Run: headless pygame with SDL's dummy video driver; simulated clock (each Clock.tick advances the game by its frame time, no real sleeping); random seed 0; keys injected as events and as key.get_pressed() state; mouse plan: one left click at the window centre at the start of phase 2, then a move to the lower-right quarter at the start of phase 3.
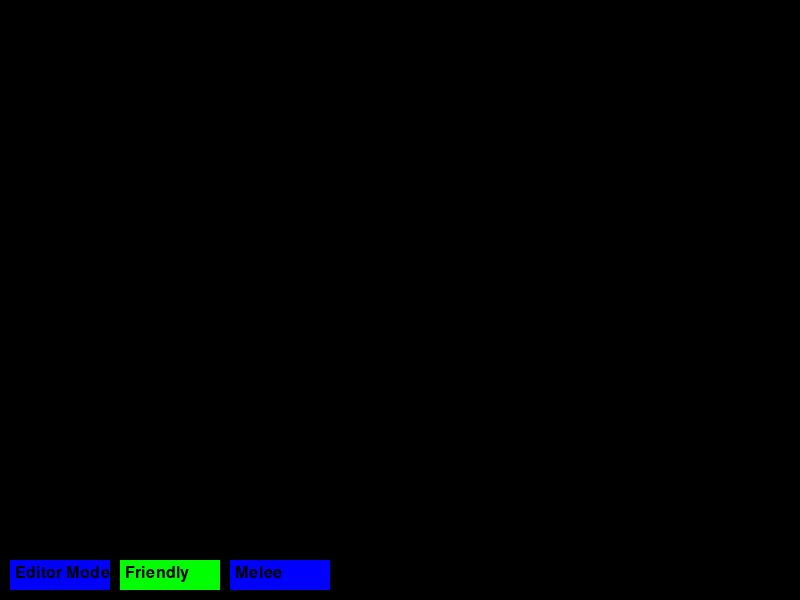
Frame 1 of 4 · flips 1–60 · no input
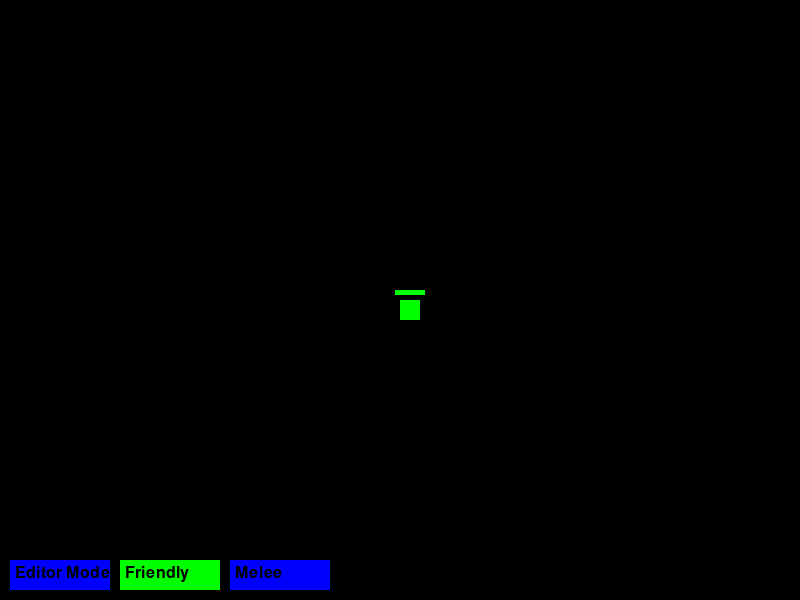
Frame 2 of 4 · flips 61–180 · clicked the window centre · tapped SPACE, RETURN · held RIGHT (→), D
Frame 3 of 4 · flips 181–300 · moved the mouse to the lower-right quarter · held DOWN (↓), S · screen unchanged from frame 2, image omitted
Frame 4 of 4 · flips 301–420 · held LEFT (←), A, UP (↑), W · screen unchanged from frame 3, image omitted

The pygame program that drew these frames:

import pygame
import random
import sys

# init pygame
pygame.init()

# constants
WIDTH = 800
HEIGHT = 600
BLOCK_SIZE = 20
SPEED = 15

# colors
BLACK = (0, 0, 0)
WHITE = (255, 255, 255)
RED = (255, 0, 0)
GREEN = (0, 255, 0)
BLUE = (0, 0, 255)
YELLOW = (255, 255, 0)

# create window
screen = pygame.display.set_mode((WIDTH, HEIGHT))
pygame.display.set_caption('Snake Strategy')
clock = pygame.time.Clock()

class Snake:
    def __init__(self, position, is_friendly=True):
        # Basic snake parameters
        self.body = [position]  # Snake body (list of coordinates)
        self.is_friendly = is_friendly  # Friendly or enemy
        self.color = GREEN if is_friendly else RED  # Green - friendly, red - enemy
        self.target = None  # Target for attack
        self.health = 100  # Health points
        self.damage = 10  # Attack damage
        self.speed = 15  # Movement speed
        self.move_counter = 0  # Counter for speed control
        
    @staticmethod
    def distance(pos1, pos2):
        # Calculate distance between two points using Pythagorean theorem
        return ((pos1[0] - pos2[0]) ** 2 + (pos1[1] - pos2[1]) ** 2) ** 0.5
    
    def move(self, target_pos):
        # Movement speed control
        self.move_counter += 1
        if self.move_counter < SPEED / self.speed:
            return
        self.move_counter = 0
        
        # Current position of snake's head
        head_x, head_y = self.body[0]
        target_x, target_y = target_pos
        
        # Determine movement direction
        dx = target_x - head_x  # X difference
        dy = target_y - head_y  # Y difference
        
        # Move in direction of larger difference
        if abs(dx) > abs(dy):
            new_x = head_x + (BLOCK_SIZE if dx > 0 else -BLOCK_SIZE)
            new_y = head_y
        else:
            new_x = head_x
            new_y = head_y + (BLOCK_SIZE if dy > 0 else -BLOCK_SIZE)
        
        # If snake goes off screen - appear on the other side
        new_x = new_x % WIDTH
        new_y = new_y % HEIGHT
        
        # Update snake position
        self.body.insert(0, (new_x, new_y))  # Add new head
        self.body.pop()  # Remove tail
    
    def draw(self):
        # draw snake body
        for segment in self.body:
            pygame.draw.rect(screen, self.color, 
                           (segment[0], segment[1], BLOCK_SIZE, BLOCK_SIZE))
        # draw health bar
        health_width = 30
        health_height = 5
        health_x = self.body[0][0] - (health_width - BLOCK_SIZE) // 2
        health_y = self.body[0][1] - 10
        
        pygame.draw.rect(screen, RED, 
                        (health_x, health_y, health_width, health_height))
        pygame.draw.rect(screen, GREEN,
                        (health_x, health_y, health_width * (self.health/100), health_height))

class Projectile:
    def __init__(self, position, target_pos, is_friendly):
        # Projectile parameters
        self.position = list(position)  # Current position
        self.is_friendly = is_friendly  # Friendly or enemy projectile
        self.speed = 5  # Flight speed
        self.damage = 5  # Impact damage
        self.color = GREEN if is_friendly else RED  # Projectile color
        
        # Calculate projectile movement vector
        dx = target_pos[0] - position[0]
        dy = target_pos[1] - position[1]
        distance = (dx**2 + dy**2)**0.5
        self.velocity = [dx/distance * self.speed, dy/distance * self.speed]
    
    def move(self):
        self.position[0] += self.velocity[0]
        self.position[1] += self.velocity[1]
    
    def draw(self):
        pygame.draw.circle(screen, self.color, 
                         (int(self.position[0]), int(self.position[1])), 4)

class RangedSnake(Snake):
    def __init__(self, position, is_friendly=True):
        super().__init__(position, is_friendly)
        # Ranged combat parameters
        self.attack_range = 200  # Attack range
        self.attack_cooldown = 30  # Reload time
        self.current_cooldown = 0  # Current cooldown
        self.color = (0, 200, 0) if is_friendly else (200, 0, 0)  # Darker color than regular snakes
    
    def can_attack(self, target_pos):
        # Check if target can be attacked
        distance = self.distance(self.body[0], target_pos)
        return distance <= self.attack_range and self.current_cooldown == 0
    
    def update(self):
        # Update cooldown timer
        if self.current_cooldown > 0:
            self.current_cooldown -= 1

class GameState:
    def __init__(self):
        self.friendly_snakes = []
        self.enemy_snakes = []
        self.friendly_ranged = []
        self.enemy_ranged = []
        self.projectiles = []
        self.selected_snake = None
        self.editor_mode = True
        self.placing_friendly = True
        self.placing_melee = True  # True for melee, False for ranged
    
    def update(self):
        # Update projectiles
        for proj in self.projectiles[:]:
            proj.move()
            # Check for collision
            targets = self.enemy_snakes + self.enemy_ranged if proj.is_friendly else self.friendly_snakes + self.friendly_ranged
            for target in targets:
                if self.check_collision(proj.position, target.body[0]):
                    target.health -= proj.damage
                    if target.health <= 0:
                        if target in self.enemy_snakes:
                            self.enemy_snakes.remove(target)
                        elif target in self.enemy_ranged:
                            self.enemy_ranged.remove(target)
                        elif target in self.friendly_snakes:
                            self.friendly_snakes.remove(target)
                        elif target in self.friendly_ranged:
                            self.friendly_ranged.remove(target)
                    if proj in self.projectiles:
                        self.projectiles.remove(proj)
                    break
            
            # Remove projectiles out of bounds
            if proj in self.projectiles and (
                proj.position[0] < 0 or proj.position[0] > WIDTH or
                proj.position[1] < 0 or proj.position[1] > HEIGHT):
                self.projectiles.remove(proj)
        
        # Update friendly snakes
        for snake in self.friendly_snakes + self.friendly_ranged:
            # If no target, find nearest enemy
            if not snake.target or snake.target.health <= 0:
                targets = self.enemy_snakes + self.enemy_ranged
                if targets:
                    snake.target = min(targets, 
                                     key=lambda x: self.distance(snake.body[0], x.body[0]))
            
            if snake.target:
                if isinstance(snake, RangedSnake):
                    snake.update()  # Update cooldown
                    if snake.can_attack(snake.target.body[0]):
                        self.projectiles.append(Projectile(snake.body[0], 
                                                         snake.target.body[0], True))
                        snake.current_cooldown = snake.attack_cooldown
                    elif self.distance(snake.body[0], snake.target.body[0]) > snake.attack_range/2:
                        snake.move(snake.target.body[0])
                else:
                    snake.move(snake.target.body[0])
                    if self.check_collision(snake.body[0], snake.target.body[0]):
                        snake.target.health -= snake.damage
                        if snake.target.health <= 0:
                            if snake.target in self.enemy_snakes:
                                self.enemy_snakes.remove(snake.target)
                            elif snake.target in self.enemy_ranged:
                                self.enemy_ranged.remove(snake.target)
                            snake.target = None
        
        # Update enemy snakes
        for snake in self.enemy_snakes + self.enemy_ranged:
            # If no target, find nearest enemy
            if not hasattr(snake, 'target') or not snake.target or snake.target.health <= 0:
                targets = self.friendly_snakes + self.friendly_ranged
                if targets:
                    snake.target = min(targets, 
                                     key=lambda x: self.distance(snake.body[0], x.body[0]))
            
            if hasattr(snake, 'target') and snake.target:
                if isinstance(snake, RangedSnake):
                    snake.update()
                    if snake.can_attack(snake.target.body[0]):
                        self.projectiles.append(Projectile(snake.body[0], 
                                                         snake.target.body[0], False))
                        snake.current_cooldown = snake.attack_cooldown
                    elif self.distance(snake.body[0], snake.target.body[0]) > snake.attack_range/2:
                        snake.move(snake.target.body[0])
                else:
                    snake.move(snake.target.body[0])
                    if self.check_collision(snake.body[0], snake.target.body[0]):
                        snake.target.health -= snake.damage
                        if snake.target.health <= 0:
                            if snake.target in self.friendly_snakes:
                                self.friendly_snakes.remove(snake.target)
                            elif snake.target in self.friendly_ranged:
                                self.friendly_ranged.remove(snake.target)
                            snake.target = None

    @staticmethod
    def distance(pos1, pos2):
        return ((pos1[0] - pos2[0]) ** 2 + (pos1[1] - pos2[1]) ** 2) ** 0.5
    
    @staticmethod
    def check_collision(pos1, pos2):
        return abs(pos1[0] - pos2[0]) < BLOCK_SIZE and abs(pos1[1] - pos2[1]) < BLOCK_SIZE

def draw_ui(game_state):
    # draw control buttons
    pygame.draw.rect(screen, BLUE if game_state.editor_mode else WHITE, 
                    (10, HEIGHT - 40, 100, 30))
    font = pygame.font.Font(None, 24)
    text = font.render("Editor Mode", True, BLACK)
    screen.blit(text, (15, HEIGHT - 35))
    
    if game_state.editor_mode:
        # side selection button
        pygame.draw.rect(screen, GREEN if game_state.placing_friendly else RED, 
                        (120, HEIGHT - 40, 100, 30))
        text = font.render("Friendly" if game_state.placing_friendly else "Enemy", True, BLACK)
        screen.blit(text, (125, HEIGHT - 35))
        
        # unit type selection button
        pygame.draw.rect(screen, BLUE if game_state.placing_melee else YELLOW, 
                        (230, HEIGHT - 40, 100, 30))
        text = font.render("Melee" if game_state.placing_melee else "Ranged", True, BLACK)
        screen.blit(text, (235, HEIGHT - 35))

def main():
    game_state = GameState()
    running = True

    while running:
        screen.fill(BLACK)
        
        for event in pygame.event.get():
            if event.type == pygame.QUIT:
                running = False
            
            elif event.type == pygame.MOUSEBUTTONDOWN:
                mouse_pos = pygame.mouse.get_pos()
                
                # check for UI button click
                if HEIGHT - 40 <= mouse_pos[1] <= HEIGHT - 10:
                    if 10 <= mouse_pos[0] <= 110:
                        game_state.editor_mode = not game_state.editor_mode
                    elif 120 <= mouse_pos[0] <= 220 and game_state.editor_mode:
                        game_state.placing_friendly = not game_state.placing_friendly
                    elif 230 <= mouse_pos[0] <= 330 and game_state.editor_mode:
                        game_state.placing_melee = not game_state.placing_melee
                
                # placing snakes in editor mode
                elif game_state.editor_mode and mouse_pos[1] < HEIGHT - 50:
                    pos = (mouse_pos[0] - mouse_pos[0] % BLOCK_SIZE,
                          mouse_pos[1] - mouse_pos[1] % BLOCK_SIZE)
                    if game_state.placing_melee:
                        if game_state.placing_friendly:
                            game_state.friendly_snakes.append(Snake(pos, True))
                        else:
                            game_state.enemy_snakes.append(Snake(pos, False))
                    else:
                        if game_state.placing_friendly:
                            game_state.friendly_ranged.append(RangedSnake(pos, True))
                        else:
                            game_state.enemy_ranged.append(RangedSnake(pos, False))
                
                # select friendly snake
                elif not game_state.editor_mode:
                    game_state.selected_snake = None
                    for snake in game_state.friendly_snakes + game_state.friendly_ranged:
                        if game_state.check_collision(mouse_pos, snake.body[0]):
                            game_state.selected_snake = snake
                            break
            
            # assign target to selected snake
            elif event.type == pygame.MOUSEBUTTONUP and not game_state.editor_mode:
                if game_state.selected_snake:
                    for enemy in game_state.enemy_snakes + game_state.enemy_ranged:
                        if game_state.check_collision(mouse_pos, enemy.body[0]):
                            game_state.selected_snake.target = enemy
                            break
        
        if not game_state.editor_mode:
            # update game state
            game_state.update()
        
        # draw all objects
        for snake in (game_state.friendly_snakes + game_state.enemy_snakes +
                     game_state.friendly_ranged + game_state.enemy_ranged):
            snake.draw()
            
            # highlight selected snake
            if snake == game_state.selected_snake:
                pygame.draw.rect(screen, YELLOW, 
                               (snake.body[0][0], snake.body[0][1], 
                                BLOCK_SIZE, BLOCK_SIZE), 2)
        
        for proj in game_state.projectiles:
            proj.draw()
        
        draw_ui(game_state)
        
        pygame.display.flip()
        clock.tick(60)

    pygame.quit()

if __name__ == "__main__":
    main()
